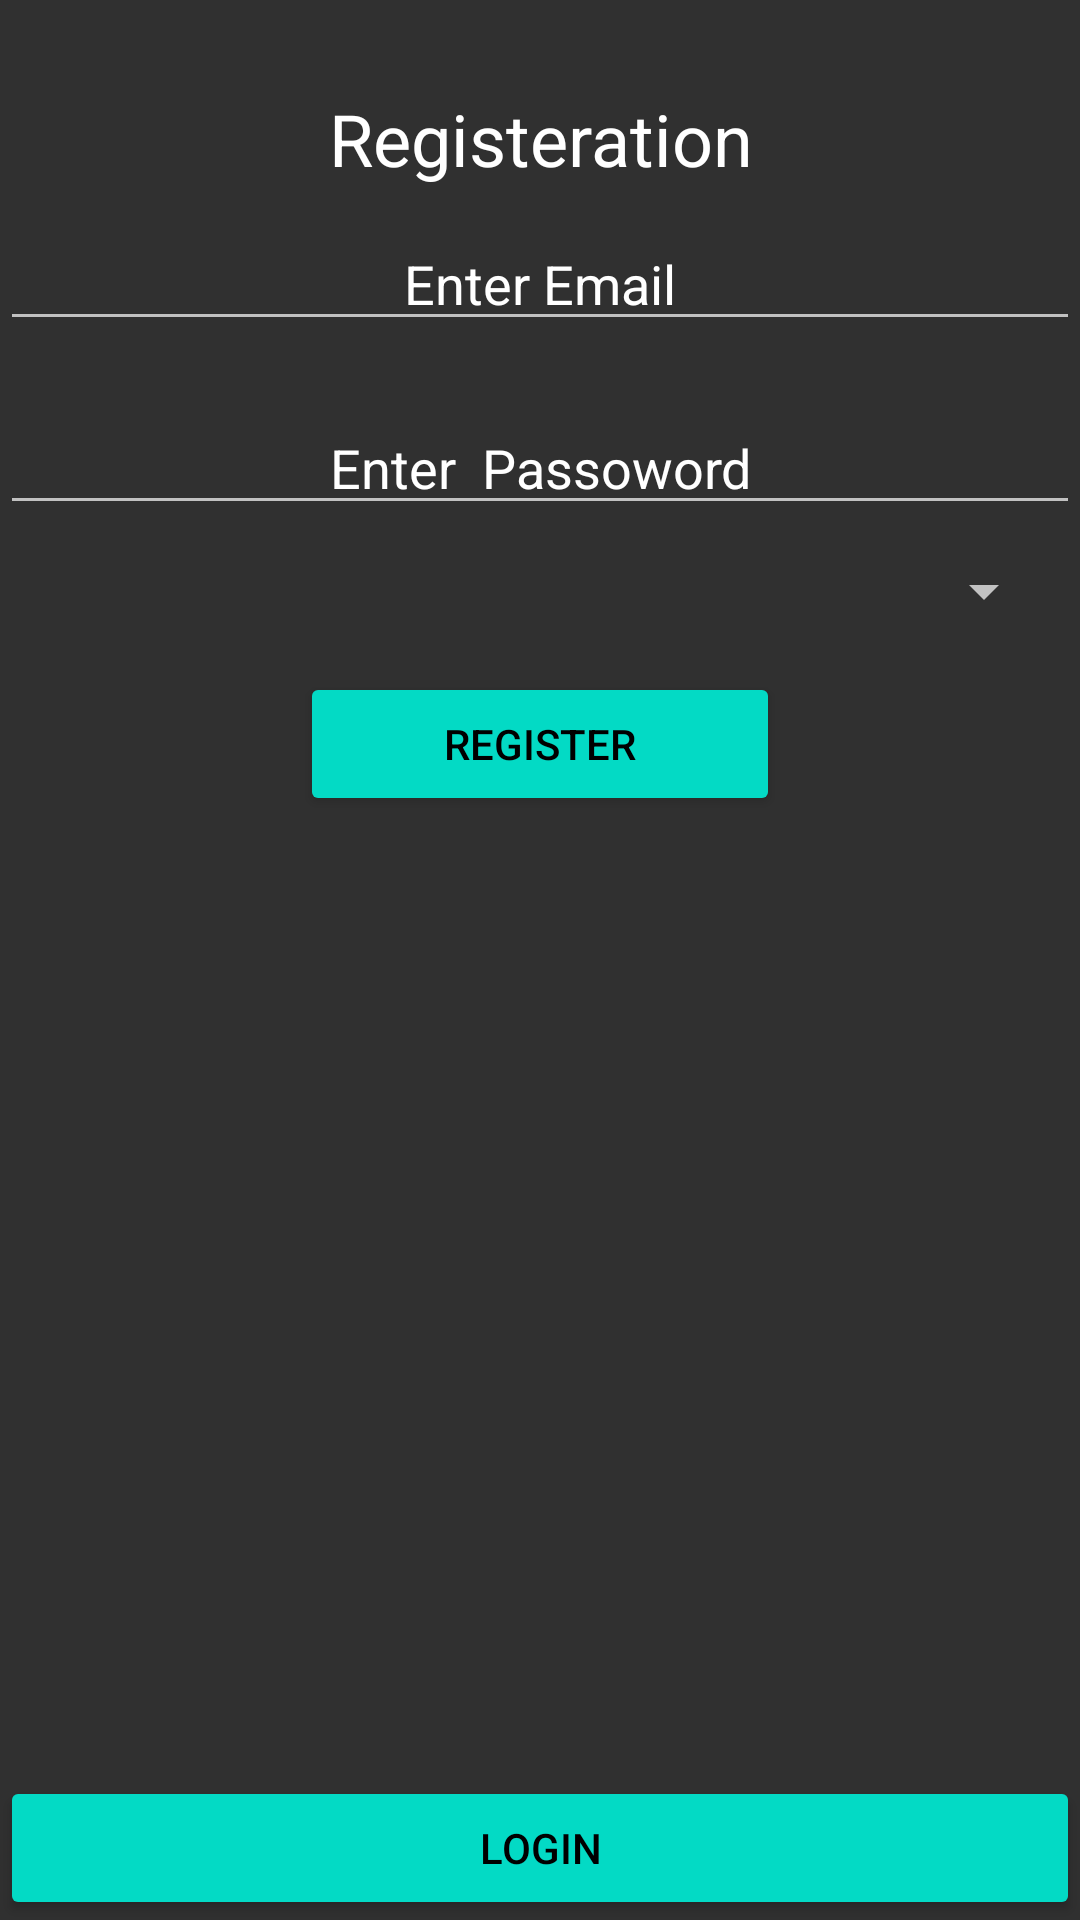

Android layout source for this screen:
<!-- AndroidManifest.xml: application theme AppTheme -->
<!-- res/layout/signup.xml -->
<?xml version="1.0" encoding="utf-8"?>
<androidx.constraintlayout.widget.ConstraintLayout xmlns:android="http://schemas.android.com/apk/res/android"
    xmlns:app="http://schemas.android.com/apk/res-auto"
    xmlns:tools="http://schemas.android.com/tools"
    android:id="@+id/linearLayout"
    android:layout_width="match_parent"
    android:layout_height="match_parent"
    android:background="@drawable/bg">


    <Button
        android:id="@+id/btnregister"
        android:layout_width="0dp"
        android:layout_height="wrap_content"
        android:layout_marginStart="100dp"
        android:layout_marginLeft="100dp"
        android:layout_marginTop="15dp"
        android:layout_marginEnd="100dp"
        android:layout_marginRight="100dp"
        android:backgroundTint="@color/colorAccent"
        android:gravity="center"
        android:text="Register"
        android:textColor="@color/design_default_color_on_secondary"
        android:textAlignment="center"
        app:layout_constraintEnd_toEndOf="parent"
        app:layout_constraintHorizontal_bias="0.0"
        app:layout_constraintStart_toStartOf="parent"
        app:layout_constraintTop_toBottomOf="@+id/usertype" />

    <Button
        android:id="@+id/btnlog"
        android:layout_width="0dp"
        android:layout_height="wrap_content"
        android:layout_marginTop="15dp"
        android:backgroundTint="@color/colorAccent"
        android:gravity="center"
        android:text="Login"
        android:textColor="@color/design_default_color_on_secondary"
        android:textAlignment="center"
        app:layout_constraintBottom_toBottomOf="parent"
        app:layout_constraintEnd_toEndOf="parent"
        app:layout_constraintHorizontal_bias="0.498"
        app:layout_constraintStart_toStartOf="parent"
        app:layout_constraintTop_toBottomOf="@+id/btnregister"
        app:layout_constraintVertical_bias="1.0" />

    <EditText
        android:id="@+id/edtemail"
        android:layout_width="0dp"
        android:layout_height="wrap_content"
        android:layout_marginTop="10dp"
        android:ems="10"
        android:gravity="center"
        android:hint="Enter Email"
        android:inputType="textEmailAddress"
        android:textAlignment="center"
        android:textColor="@android:color/background_light"
        android:textColorHint="@android:color/background_light"
        app:layout_constraintEnd_toEndOf="parent"
        app:layout_constraintHorizontal_bias="0.0"
        app:layout_constraintStart_toStartOf="parent"
        app:layout_constraintTop_toBottomOf="@+id/textView" />

    <EditText
        android:id="@+id/edtpass"
        android:layout_width="0dp"
        android:layout_height="wrap_content"
        android:layout_marginTop="20dp"
        android:ems="10"
        android:gravity="center"
        android:hint="Enter  Passoword"
        android:inputType="textPassword"
        android:textAlignment="center"
        android:textColor="@android:color/background_light"
        android:textColorHint="@android:color/background_light"
        app:layout_constraintEnd_toEndOf="parent"
        app:layout_constraintStart_toStartOf="parent"
        app:layout_constraintTop_toBottomOf="@+id/edtemail" />

    <TextView
        android:id="@+id/textView"

        android:layout_width="0dp"
        android:layout_height="wrap_content"
        android:layout_marginTop="30dp"
        android:gravity="center"
        android:text="Registeration"
        android:textAlignment="center"
        android:textColor="#FFFFFF"
        android:textSize="24sp"
        app:layout_constraintEnd_toEndOf="parent"
        app:layout_constraintStart_toStartOf="parent"
        app:layout_constraintTop_toTopOf="parent" />

    <Spinner
        android:id="@+id/usertype"
        android:layout_width="0dp"
        android:layout_height="wrap_content"
        android:layout_marginStart="8dp"
        android:layout_marginTop="10dp"
        android:layout_marginEnd="8dp"
        android:spinnerMode="dialog"
        app:layout_constraintDimensionRatio=""
        app:layout_constraintEnd_toEndOf="parent"
        app:layout_constraintHorizontal_bias="0.0"
        app:layout_constraintStart_toStartOf="parent"
        app:layout_constraintTop_toBottomOf="@+id/edtpass" />


</androidx.constraintlayout.widget.ConstraintLayout>
<!-- resources referenced by this layout -->
<resources>
  <style name="AppTheme" parent="Theme.AppCompat.NoActionBar">
          
          <item name="colorPrimary">@color/colorPrimary</item>
          <item name="colorPrimaryDark">@color/colorPrimaryDark</item>
          <item name="colorAccent">@color/colorAccent</item>
      </style>
  <!-- not gathered from this repository: default colours our renderer supplied (Android Studio template values) -->
  <color name="colorPrimary">#FF6200EE</color>
  <color name="colorPrimaryDark">#FF3700B3</color>
  <color name="colorAccent">#FF03DAC5</color>
</resources>
